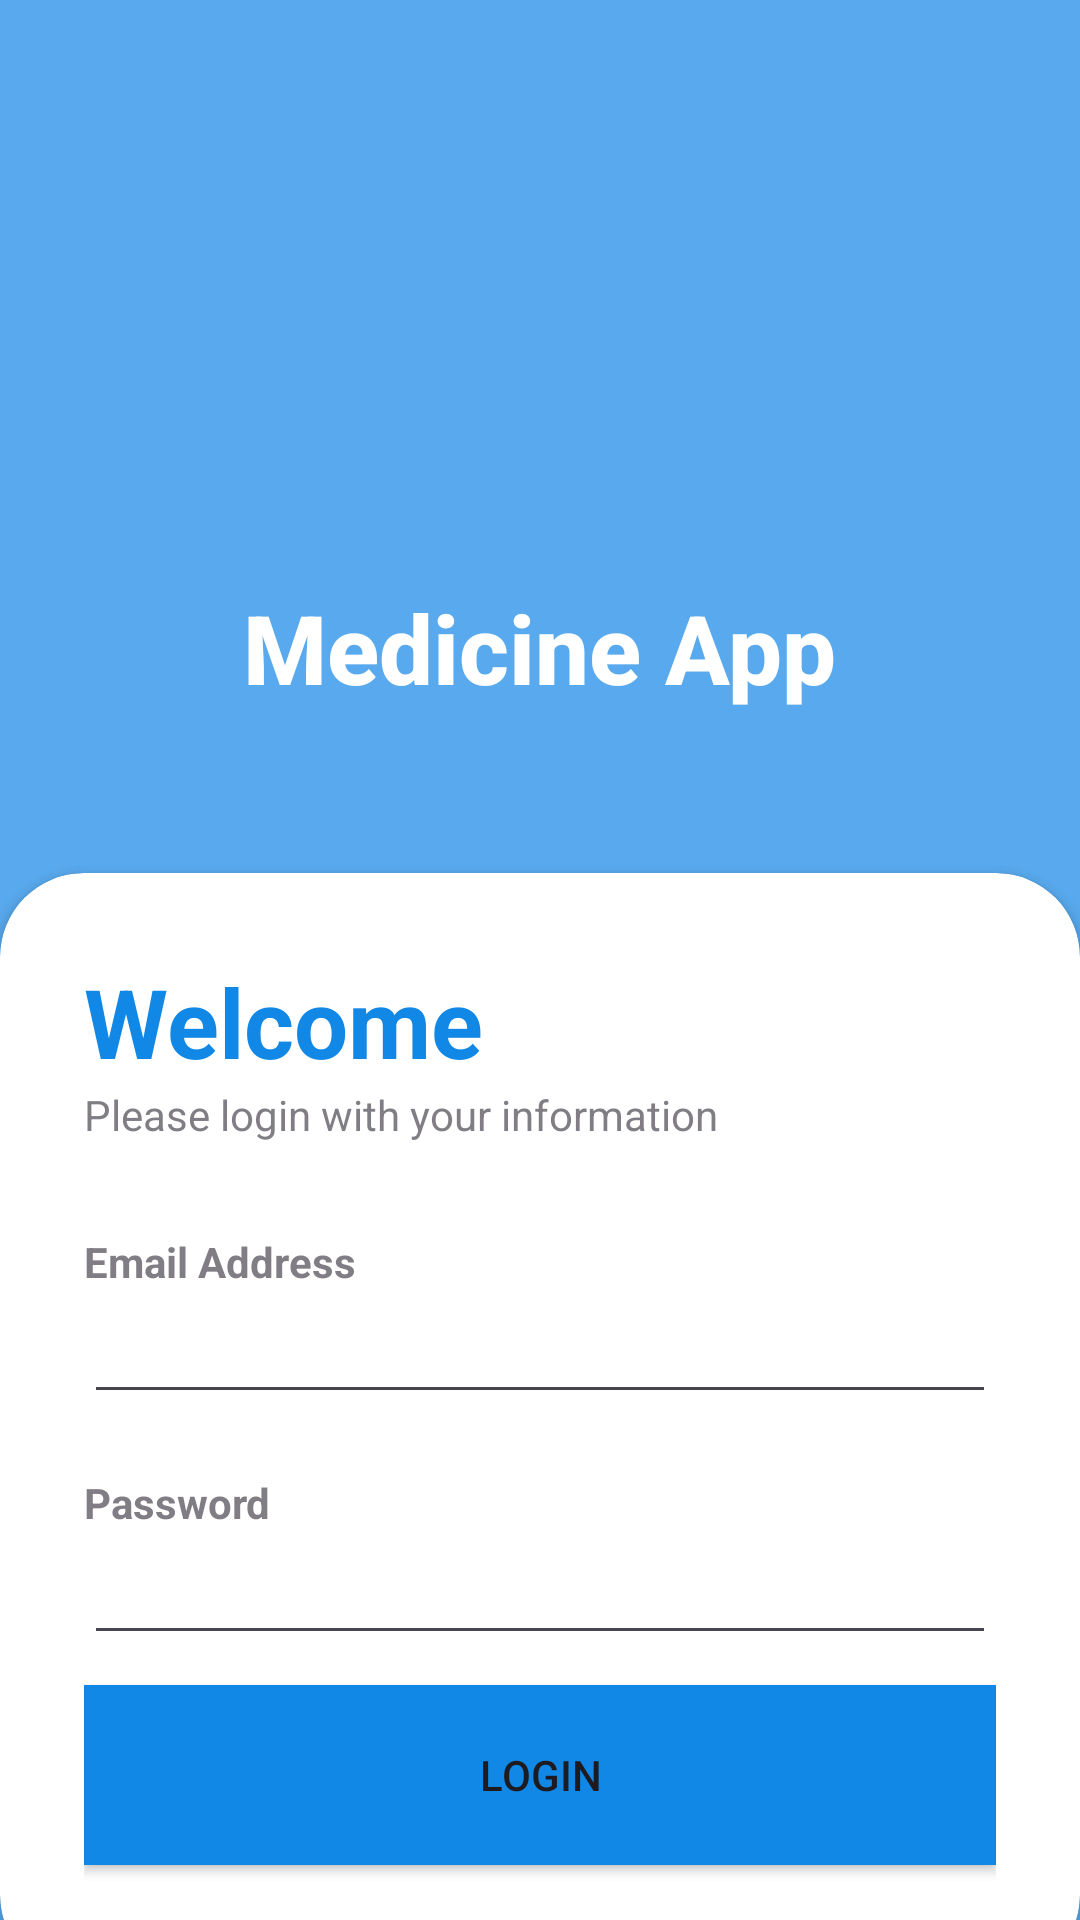

Reconstruct the res/layout file that produces this screen, plus the resources it refers to.
<!-- AndroidManifest.xml: application theme Theme.Medicine_generator -->
<!-- res/layout/activity_adminlogin.xml -->
<?xml version="1.0" encoding="utf-8"?>
<RelativeLayout xmlns:android="http://schemas.android.com/apk/res/android"
    xmlns:app="http://schemas.android.com/apk/res-auto"
    xmlns:tools="http://schemas.android.com/tools"
    android:layout_width="match_parent"
    android:layout_height="match_parent"
    tools:context=".adminlogin">

    <RelativeLayout
        android:layout_width="match_parent"
        android:layout_height="match_parent"
        android:background="@color/My_primary"
        android:alpha="0.7"/>

    <LinearLayout
        android:layout_width="match_parent"
        android:layout_height="match_parent"
        android:orientation="vertical"
        android:gravity="center"
        android:layout_above="@id/card_view"
        android:padding="28dp">

        <ImageView
            android:layout_width="232dp"
            android:layout_height="141dp"
            android:src="@drawable/health" />

        <TextView
            android:layout_width="wrap_content"
            android:layout_height="wrap_content"
            android:text="Medicine App"
            android:textStyle="bold"
            android:fontFamily="sans-serif-medium"
            android:textSize="32sp"
            android:textColor="@color/white"/>


    </LinearLayout>

    <androidx.cardview.widget.CardView
        android:layout_width="match_parent"
        android:layout_height="wrap_content"
        android:layout_alignParentBottom="true"
        app:cardCornerRadius="28dp"
        android:layout_marginBottom="-20dp"
        android:id="@+id/card_view"
        >

        <LinearLayout
            android:layout_width="match_parent"
            android:layout_height="wrap_content"
            android:orientation="vertical"
            android:padding="28dp">
            <TextView
                android:layout_width="wrap_content"
                android:layout_height="wrap_content"
                android:text="Welcome"
                android:textColor="@color/My_primary"
                android:textSize="32sp"
                android:textStyle="bold"/>

            <TextView
                android:layout_width="wrap_content"
                android:layout_height="wrap_content"
                android:text="Please login with your information"
                android:alpha="0.7"/>

            <View
                android:layout_width="wrap_content"
                android:layout_height="30dp"/>
            <TextView
                android:layout_width="wrap_content"
                android:layout_height="wrap_content"
                android:text="Email Address"
                android:alpha="0.7"
                android:textStyle="bold"/>

            <EditText
                android:id="@+id/edemail"
                android:layout_width="match_parent"
                android:layout_height="wrap_content"
                android:inputType="textEmailAddress"
                />

            <View
                android:layout_width="wrap_content"
                android:layout_height="20dp"/>
            <TextView
                android:layout_width="wrap_content"
                android:layout_height="wrap_content"
                android:text="Password"
                android:alpha="0.7"
                android:textStyle="bold"/>

            <EditText
                android:id="@+id/edpassword"
                android:layout_width="match_parent"
                android:layout_height="wrap_content"
                android:inputType="textPassword"
               />


            <View
                android:layout_width="wrap_content"
                android:layout_height="10dp"/>

            <androidx.appcompat.widget.AppCompatButton
                android:id="@+id/btnlogin"
                android:layout_width="match_parent"
                android:layout_height="60dp"
                android:text="Login"
                android:background="@color/My_primary"
                app:cornerRadius="32dp"/>


            <View
                android:layout_width="wrap_content"
                android:layout_height="10dp"/>
            
            
            
            
            
            

            
            
            
            
            

            
            
            
            
            
            
            
            
            
            
            
            
            
            
            


            


        </LinearLayout>


    </androidx.cardview.widget.CardView>
</RelativeLayout>
<!-- resources referenced by this layout -->
<resources>
  <color name="My_primary">#1188E6</color>
  <color name="white">#FFFFFFFF</color>
  <style name="Theme.Medicine_generator" parent="Base.Theme.Medicine_generator" />
  <style name="Base.Theme.Medicine_generator" parent="Theme.Material3.DayNight.NoActionBar">
          
          
      </style>
</resources>
